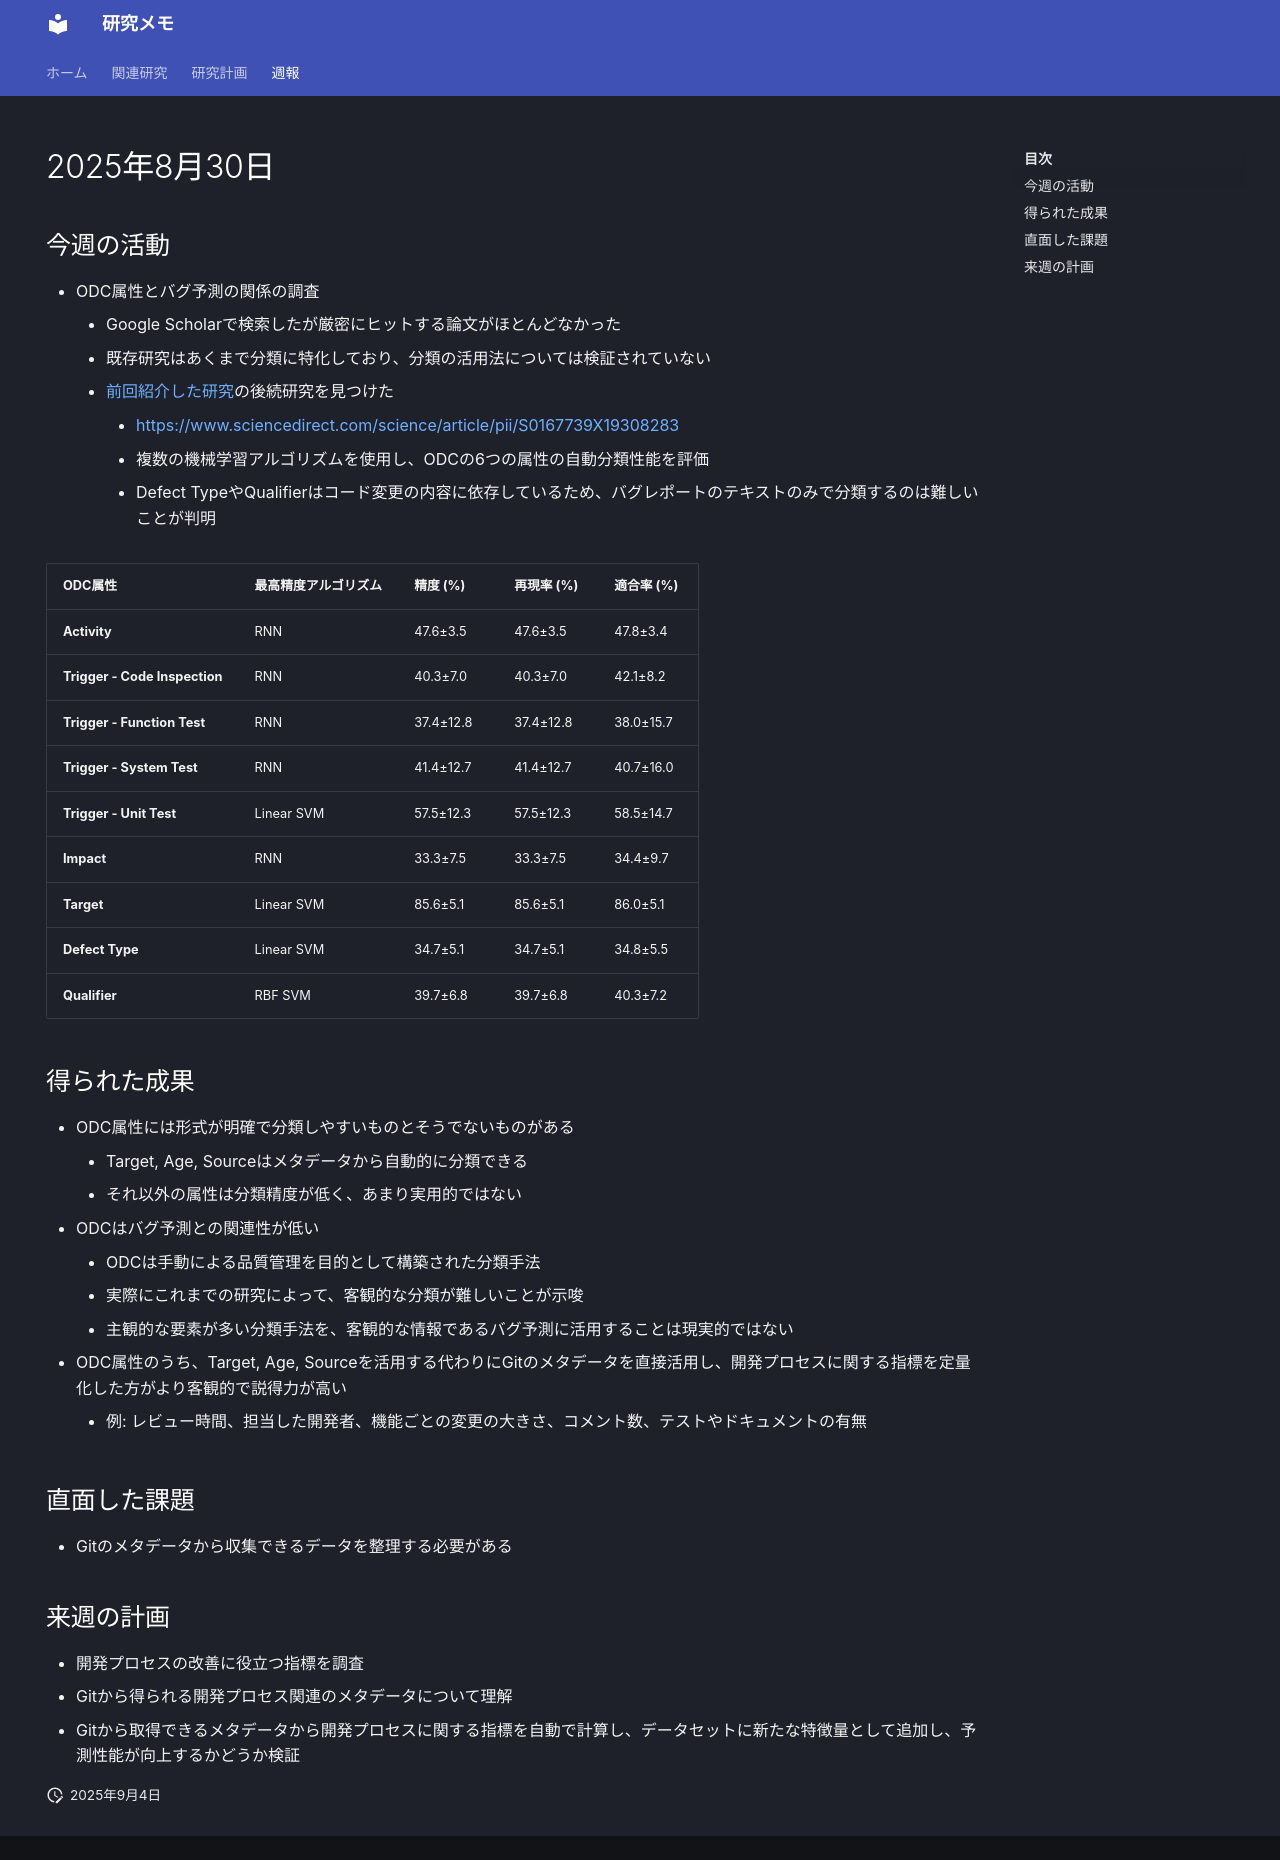

repository: nagutabby/obsidian-notes · page: weekly-reports/2025-08-30/index.html · generator: mkdocs

---
title: 2025年8月30日
---
## 今週の活動
- ODC属性とバグ予測の関係の調査
	- Google Scholarで検索したが厳密にヒットする論文がほとんどなかった
	- 既存研究はあくまで分類に特化しており、分類の活用法については検証されていない
	- [前回紹介した研究](https://www.sciencedirect.com/science/article/abs/pii/S0164121219302250)の後続研究を見つけた
		- https://www.sciencedirect.com/science/article/pii/S0167739X19308283
		- 複数の機械学習アルゴリズムを使用し、ODCの6つの属性の自動分類性能を評価
		- Defect TypeやQualifierはコード変更の内容に依存しているため、バグレポートのテキストのみで分類するのは難しいことが判明

| ODC属性                         | 最高精度アルゴリズム | 精度 (%)    | 再現率 (%)   | 適合率 (%)   |
| ----------------------------- | ---------- | --------- | --------- | --------- |
| **Activity**                  | RNN        | 47.6±3.5  | 47.6±3.5  | 47.8±3.4  |
| **Trigger - Code Inspection** | RNN        | 40.3±7.0  | 40.3±7.0  | 42.1±8.2  |
| **Trigger - Function Test**   | RNN        | 37.4±12.8 | 37.4±12.8 | 38.0±15.7 |
| **Trigger - System Test**     | RNN        | 41.4±12.7 | 41.4±12.7 | 40.7±16.0 |
| **Trigger - Unit Test**       | Linear SVM | 57.5±12.3 | 57.5±12.3 | 58.5±14.7 |
| **Impact**                    | RNN        | 33.3±7.5  | 33.3±7.5  | 34.4±9.7  |
| **Target**                    | Linear SVM | 85.6±5.1  | 85.6±5.1  | 86.0±5.1  |
| **Defect Type**               | Linear SVM | 34.7±5.1  | 34.7±5.1  | 34.8±5.5  |
| **Qualifier**                 | RBF SVM    | 39.7±6.8  | 39.7±6.8  | 40.3±7.2  |

## 得られた成果
- ODC属性には形式が明確で分類しやすいものとそうでないものがある
	- Target, Age, Sourceはメタデータから自動的に分類できる
	- それ以外の属性は分類精度が低く、あまり実用的ではない
- ODCはバグ予測との関連性が低い
	- ODCは手動による品質管理を目的として構築された分類手法
	- 実際にこれまでの研究によって、客観的な分類が難しいことが示唆
	- 主観的な要素が多い分類手法を、客観的な情報であるバグ予測に活用することは現実的ではない
- ODC属性のうち、Target, Age, Sourceを活用する代わりにGitのメタデータを直接活用し、開発プロセスに関する指標を定量化した方がより客観的で説得力が高い
	- 例: レビュー時間、担当した開発者、機能ごとの変更の大きさ、コメント数、テストやドキュメントの有無
## 直面した課題
- Gitのメタデータから収集できるデータを整理する必要がある
## 来週の計画
- 開発プロセスの改善に役立つ指標を調査
- Gitから得られる開発プロセス関連のメタデータについて理解
- Gitから取得できるメタデータから開発プロセスに関する指標を自動で計算し、データセットに新たな特徴量として追加し、予測性能が向上するかどうか検証
